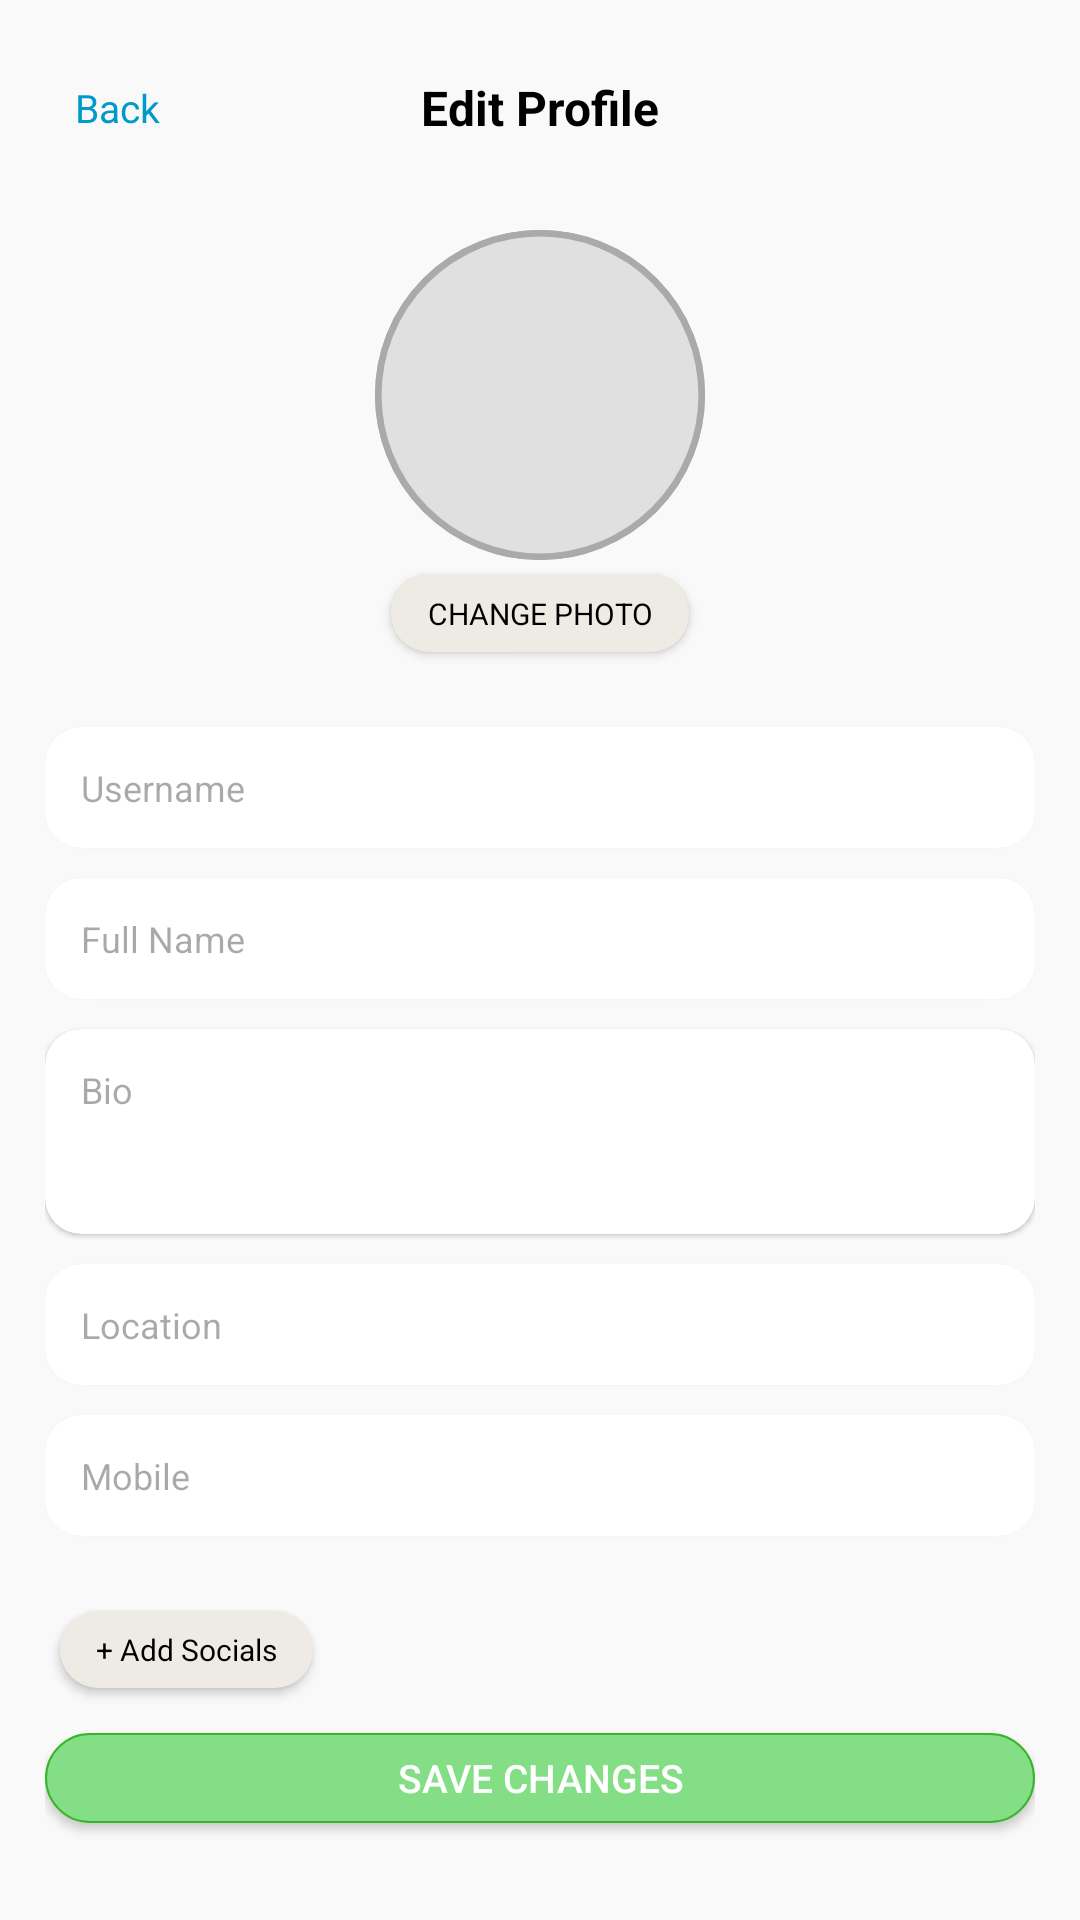

Here is an Android app screen rendered from its layout file. Give the layout XML and the strings, colors and styles it references.
<!-- AndroidManifest.xml: application theme Theme.MyApplication -->
<!-- res/layout/activity_edit_profile.xml -->
<ScrollView xmlns:android="http://schemas.android.com/apk/res/android"
    android:layout_width="match_parent"
    android:layout_height="match_parent"
    xmlns:card_view="http://schemas.android.com/apk/res-auto"
    android:background="@color/BG"
    android:padding="15dp"
    android:scrollbars="none"
    android:fadeScrollbars="false">

    <LinearLayout
        android:id="@+id/container"
        android:layout_width="match_parent"
        android:layout_height="wrap_content"
        android:orientation="vertical"
        android:showDividers="middle"
        android:dividerPadding="12dp"
        android:background="@color/BG">

        <RelativeLayout
            android:layout_width="match_parent"
            android:layout_height="wrap_content"
            android:padding="10dp"
            android:layout_marginBottom="10dp">

            <TextView
                android:id="@+id/tvBack"
                android:layout_width="wrap_content"
                android:layout_height="wrap_content"
                android:text="Back"
                android:textSize="13sp"
                android:textColor="@android:color/holo_blue_dark"
                android:clickable="true"
                android:focusable="true"
                android:layout_alignParentStart="true"
                android:layout_centerVertical="true"/>

            <TextView
                android:id="@+id/postsHeader"
                android:layout_width="wrap_content"
                android:layout_height="wrap_content"
                android:text="Edit Profile"
                android:textColor="@android:color/black"
                android:textSize="16sp"
                android:textStyle="bold"
                android:layout_centerInParent="true"/>
        </RelativeLayout>

        <LinearLayout
            android:layout_width="match_parent"
            android:layout_height="wrap_content"
            android:orientation="vertical"
            android:gravity="center_horizontal"
            android:layout_marginBottom="20dp">

            <ImageView
                android:id="@+id/ivProfileImage"
                android:layout_width="110dp"
                android:layout_height="110dp"
                android:src="@drawable/circle_background"
                android:scaleType="centerCrop"
                android:layout_marginTop="10dp"
                android:background="@drawable/circle_background"
                android:contentDescription="Profile Picture"/>

            <TextView
                android:id="@+id/btnChangePhoto"
                android:layout_width="wrap_content"
                android:layout_height="wrap_content"
                android:background="@drawable/btn_fullmap_bg"
                android:gravity="center"
                android:elevation="2dp"
                android:textSize="10sp"
                android:layout_margin="5dp"
                android:textColor="@color/black"
                android:text="CHANGE PHOTO"/>
        </LinearLayout>

        <androidx.cardview.widget.CardView
            android:layout_width="match_parent"
            android:layout_height="wrap_content"
            card_view:cardCornerRadius="12dp"
            card_view:cardElevation="1dp"
            android:layout_marginBottom="10dp"
            card_view:cardBackgroundColor="@android:color/white">

            <EditText
                android:id="@+id/etUsername"
                android:layout_width="match_parent"
                android:layout_height="wrap_content"
                android:background="@null"
                android:padding="12dp"
                android:hint="Username"
                android:textSize="12sp"/>
        </androidx.cardview.widget.CardView>

        <androidx.cardview.widget.CardView
            android:layout_width="match_parent"
            android:layout_height="wrap_content"
            card_view:cardCornerRadius="12dp"
            card_view:cardElevation="1dp"
            android:layout_marginBottom="10dp"
            card_view:cardBackgroundColor="@android:color/white">

            <EditText
                android:id="@+id/etFullName"
                android:layout_width="match_parent"
                android:layout_height="wrap_content"
                android:background="@null"
                android:padding="12dp"
                android:hint="Full Name"
                android:textSize="12sp"/>
        </androidx.cardview.widget.CardView>

        <androidx.cardview.widget.CardView
            android:layout_width="match_parent"
            android:layout_height="wrap_content"
            card_view:cardCornerRadius="12dp"
            card_view:cardElevation="1dp"
            android:layout_marginBottom="10dp"
            card_view:cardBackgroundColor="@android:color/white">

            <EditText
                android:id="@+id/etBio"
                android:layout_width="match_parent"
                android:layout_height="wrap_content"
                android:background="@null"
                android:padding="12dp"
                android:hint="Bio"
                android:inputType="textMultiLine"
                android:lines="3"
                android:gravity="top"
                android:scrollbars="vertical"
                android:textSize="12sp"/>
        </androidx.cardview.widget.CardView>

        <androidx.cardview.widget.CardView
            android:layout_width="match_parent"
            android:layout_height="wrap_content"
            card_view:cardCornerRadius="12dp"
            card_view:cardElevation="1dp"
            android:layout_marginBottom="10dp"
            card_view:cardBackgroundColor="@android:color/white">

            <EditText
                android:id="@+id/etLocation"
                android:layout_width="match_parent"
                android:layout_height="wrap_content"
                android:background="@null"
                android:padding="12dp"
                android:hint="Location"
                android:textSize="12sp"/>
        </androidx.cardview.widget.CardView>

        <androidx.cardview.widget.CardView
            android:layout_width="match_parent"
            android:layout_height="wrap_content"
            card_view:cardCornerRadius="12dp"
            card_view:cardElevation="1dp"
            android:layout_marginBottom="10dp"
            card_view:cardBackgroundColor="@android:color/white">

            <EditText
                android:id="@+id/etMobile"
                android:layout_width="match_parent"
                android:layout_height="wrap_content"
                android:background="@null"
                android:padding="12dp"
                android:hint="Mobile"
                android:textSize="12sp"
                android:inputType="phone"
                android:maxLength="15"/>
        </androidx.cardview.widget.CardView>

        <LinearLayout
            android:id="@+id/llWebsitesContainer"
            android:layout_width="match_parent"
            android:layout_height="wrap_content"
            android:orientation="vertical"
            android:layout_marginTop="5dp"
            android:layout_marginBottom="5dp"/>

        <TextView
            android:id="@+id/btnAddWebsite"
            android:layout_width="wrap_content"
            android:layout_height="wrap_content"
            android:background="@drawable/btn_fullmap_bg"
            android:gravity="center"
            android:elevation="2dp"
            android:textSize="10sp"
            android:layout_margin="5dp"
            android:textColor="@color/black"
            android:text="+ Add Socials"/>

        <androidx.appcompat.widget.AppCompatButton
            android:id="@+id/btnSaveAll"
            android:layout_width="match_parent"
            android:layout_height="wrap_content"
            android:minHeight="30dp"
            android:background="@drawable/bg_button"
            android:text="Save Changes"
            android:textSize="13sp"
            android:textColor="@android:color/white"
            android:layout_marginTop="10dp"/>

        <TextView
            android:id="@+id/tvAchievementsLabel"
            android:layout_width="match_parent"
            android:layout_height="wrap_content"
            android:text="Security"
            android:textStyle="bold"
            android:textSize="14sp"
            android:paddingTop="16dp"
            android:layout_marginBottom="6dp"/>

        <TextView
            android:id="@+id/btnPassword"
            android:layout_width="wrap_content"
            android:layout_height="wrap_content"
            android:background="@drawable/btn_fullmap_bg"
            android:gravity="center"
            android:elevation="2dp"
            android:textSize="12sp"
            android:layout_marginTop="5dp"
            android:layout_marginBottom="5dp"
            android:textColor="@color/black"
            android:text="Update Security"/>

    </LinearLayout>
</ScrollView>
<!-- resources referenced by this layout -->
<resources>
  <color name="BG">#F9F9F9</color>
  <color name="black">#FF000000</color>
  <!-- drawable bg_button (drawable) -->
  <?xml version="1.0" encoding="utf-8"?>
  <selector xmlns:android="http://schemas.android.com/apk/res/android">
  
      
      <item android:state_pressed="true">
          <shape android:shape="rectangle">
              <solid android:color="#83de86" />
              <corners android:radius="30dp" />
          </shape>
      </item>
  
      
      <item>
          <shape android:shape="rectangle">
              <solid android:color="#83de86" />
              <corners android:radius="30dp" />
              <stroke android:width="0.8dp" android:color="#37b52a" />
          </shape>
      </item>
  
  </selector>
  <!-- drawable btn_fullmap_bg (drawable) -->
  <shape xmlns:android="http://schemas.android.com/apk/res/android"
      android:shape="rectangle">
      
      <solid android:color="#edebe4" />
  
      
      <corners android:radius="20dp" />
  
      
      <padding
          android:left="12dp"
          android:right="12dp"
          android:top="6dp"
          android:bottom="6dp"/>
  </shape>
  <!-- drawable circle_background (drawable) -->
  <?xml version="1.0" encoding="utf-8"?>
  <shape xmlns:android="http://schemas.android.com/apk/res/android"
      android:shape="oval">
  
      
      <solid android:color="#E0E0E0" />
  
      
      <stroke
          android:width="2dp"
          android:color="#AAAAAA" />
  
      
      <size
          android:width="100dp"
          android:height="100dp" />
  </shape>
  <style name="Theme.MyApplication" parent="Base.Theme.MyApplication" />
  <style name="Base.Theme.MyApplication" parent="Theme.Material3.DayNight.NoActionBar">
          
          <item name="android:windowIsTranslucent">true</item>
          <item name="android:windowBackground">@android:color/transparent</item>
          <item name="android:statusBarColor">@android:color/transparent</item>
          <item name="android:navigationBarColor">@android:color/transparent</item>
          <item name="android:windowDrawsSystemBarBackgrounds">true</item>
      </style>
</resources>
